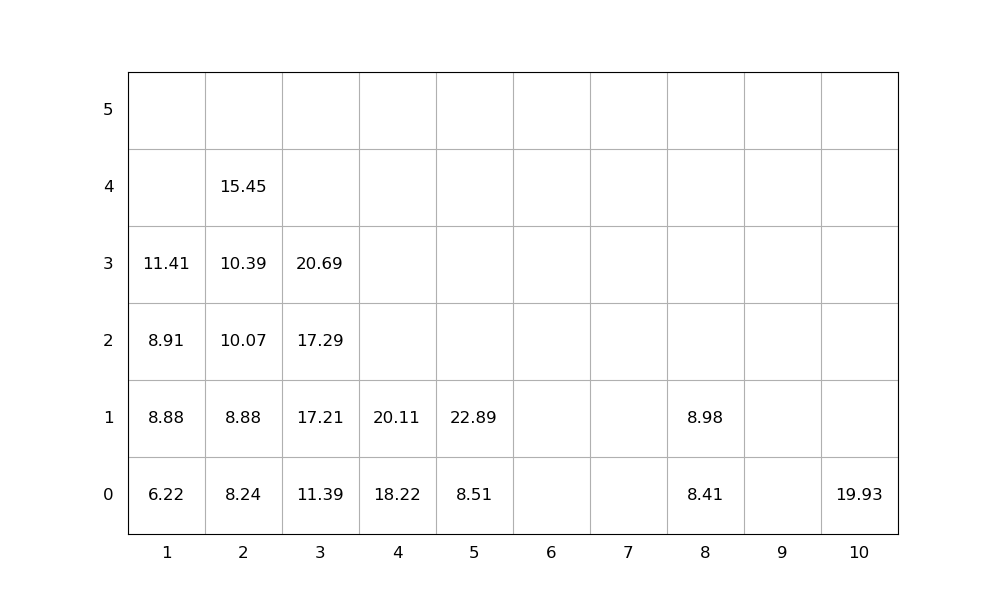

The file beside this chart, header and first rows:
idx, loc_x, loc_y, loc_z, weight, group, score, seq, emerg, reloc, size(ft)
1, 8, 0, 0, 8.41, 0, 8.41, 0, 0, 0, 20
2, 8, 0, 1, 8.98, 0, 8.98, 0, 0, 0, 20
3, 4, 0, 0, 18.22, 0, 18.22, 0, 0, 0, 20
4, 4, 0, 1, 20.11, 0, 20.11, 0, 0, 0, 20
5, 10, 0, 0, 19.93, 0, 19.93, 0, 0, 0, 20
6, 2, 0, 0, 8.24, 0, 8.24, 1, 0, 0, 20
7, 3, 0, 0, 11.39, 0, 11.39, 2, 0, 0, 20
8, 2, 0, 1, 8.88, 0, 8.88, 3, 0, 0, 20
9, 3, 0, 1, 17.21, 0, 17.21, 4, 0, 0, 20
10, 2, 0, 2, 10.07, 0, 10.07, 5, 0, 0, 20
11, 5, 0, 0, 8.51, 0, 8.51, 6, 0, 0, 20
12, 1, 0, 0, 6.22, 0, 6.22, 7, 0, 0, 20
13, 2, 0, 3, 10.39, 0, 10.39, 8, 0, 0, 20
14, 3, 0, 2, 17.29, 0, 17.29, 9, 0, 0, 20
15, 2, 0, 4, 15.45, 0, 15.45, 10, 0, 0, 20
16, 1, 0, 1, 8.88, 0, 8.88, 11, 0, 0, 20
17, 3, 0, 3, 20.69, 0, 20.69, 12, 0, 0, 20
18, 5, 0, 1, 22.89, 0, 22.89, 13, 0, 0, 20
19, 1, 0, 2, 8.91, 0, 8.91, 14, 0, 0, 20
20, 1, 0, 3, 11.41, 0, 11.41, 15, 0, 0, 20
